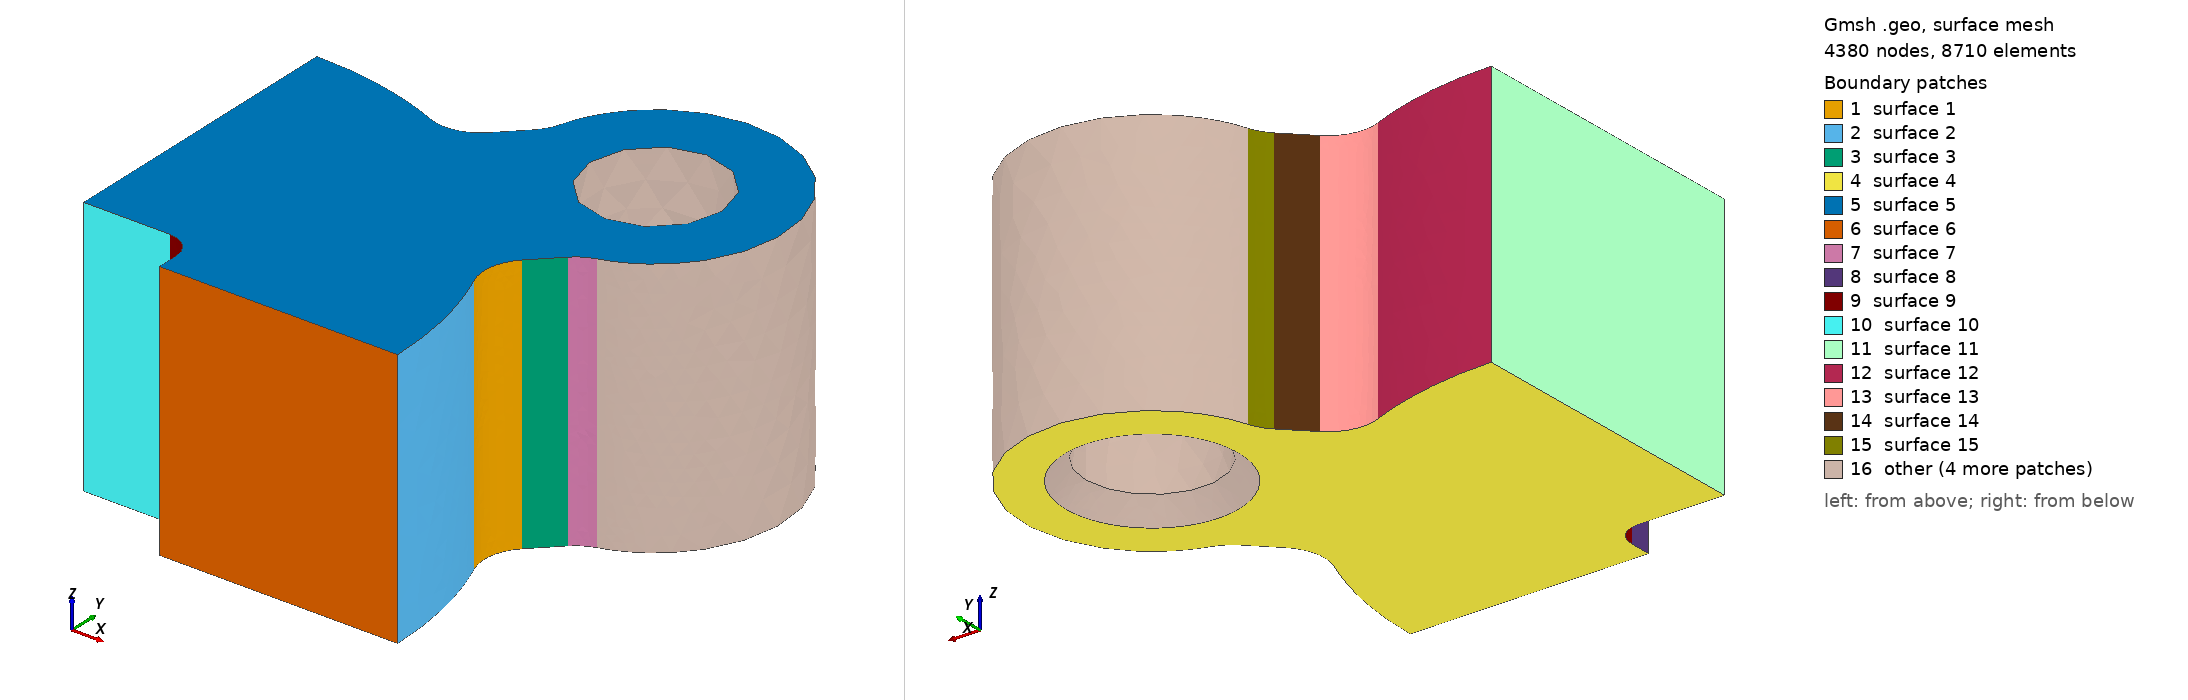

Gmsh geometry script, surface-meshed: 4380 nodes, 8710 surface elements. Boundary patches (legend numbers): 1 surface 1, 2 surface 2, 3 surface 3, 4 surface 4, 5 surface 5, 6 surface 6, 7 surface 7, 8 surface 8, 9 surface 9, 10 surface 10, 11 surface 11, 12 surface 12, 13 surface 13, 14 surface 14, 15 surface 15, 16 other. Left view from above one corner, right view from below the opposite corner. The script declares no physical surfaces, so the legend lists its geometric surfaces. The drawing asked Gmsh for element sizes between 1% and 20% of the model's largest extent; the script's own settings can give other sizes.

=== cast_chamber_4.geo (drawn) ===
SetFactory("OpenCASCADE");
Point(102) = {254.06154293, 105.25080715, 0};
Point(103) = {287.32050855, 119.02909463, 0};
Point(104) = {261.86466443, 144.48493875, 0};
Circle(101) = {102, 103, 104};
Point(106) = {282.13344545, 164.75371977, 0};
Line(105) = {104, 106};
Point(108) = {307.58928957, 139.29787565, 0};
Point(109) = {297.63918351, 173.8954968, 0};
Circle(107) = {106, 108, 109};
Point(111) = {270.0, 270.0, 0};
Point(112) = {340.71067812, 340.71067812, 0};
Circle(110) = {109, 111, 112};
Point(114) = {173.8954968, 297.63918351, 0};
Circle(113) = {112, 111, 114};
Point(116) = {139.29787565, 307.58928957, 0};
Point(117) = {164.75371977, 282.13344545, 0};
Circle(115) = {114, 116, 117};
Point(119) = {144.48493875, 261.86466443, 0};
Line(118) = {117, 119};
Point(121) = {119.02909463, 287.32050855, 0};
Point(122) = {105.25080715, 254.06154293, 0};
Circle(120) = {119, 121, 122};
Point(124) = {0.0, 0.0, 0};
Point(125) = {-105.25080715, 254.06154293, 0};
Circle(123) = {122, 124, 125};
Point(127) = {-119.02909463, 287.32050855, 0};
Point(128) = {-144.48493875, 261.86466443, 0};
Circle(126) = {125, 127, 128};
Point(130) = {-164.75371977, 282.13344545, 0};
Line(129) = {128, 130};
Point(132) = {-139.29787565, 307.58928957, 0};
Point(133) = {-173.8954968, 297.63918351, 0};
Circle(131) = {130, 132, 133};
Point(135) = {-270.0, 270.0, 0};
Point(136) = {-340.71067812, 340.71067812, 0};
Circle(134) = {133, 135, 136};
Point(138) = {-297.63918351, 173.8954968, 0};
Circle(137) = {136, 135, 138};
Point(140) = {-307.58928957, 139.29787565, 0};
Point(141) = {-282.13344545, 164.75371977, 0};
Circle(139) = {138, 140, 141};
Point(143) = {-261.86466443, 144.48493875, 0};
Line(142) = {141, 143};
Point(145) = {-287.32050855, 119.02909463, 0};
Point(146) = {-254.06154293, 105.25080715, 0};
Circle(144) = {143, 145, 146};
Point(148) = {-254.06154293, -105.25080715, 0};
Circle(147) = {146, 124, 148};
Point(150) = {-287.32050855, -119.02909463, 0};
Point(151) = {-261.86466443, -144.48493875, 0};
Circle(149) = {148, 150, 151};
Point(153) = {-282.13344545, -164.75371977, 0};
Line(152) = {151, 153};
Point(155) = {-307.58928957, -139.29787565, 0};
Point(156) = {-297.63918351, -173.8954968, 0};
Circle(154) = {153, 155, 156};
Point(158) = {-270.0, -270.0, 0};
Point(159) = {-340.71067812, -340.71067812, 0};
Circle(157) = {156, 158, 159};
Point(161) = {-173.8954968, -297.63918351, 0};
Circle(160) = {159, 158, 161};
Point(163) = {-139.29787565, -307.58928957, 0};
Point(164) = {-164.75371977, -282.13344545, 0};
Circle(162) = {161, 163, 164};
Point(166) = {-144.48493875, -261.86466443, 0};
Line(165) = {164, 166};
Point(168) = {-119.02909463, -287.32050855, 0};
Point(169) = {-105.25080715, -254.06154293, 0};
Circle(167) = {166, 168, 169};
Point(171) = {105.25080715, -254.06154293, 0};
Circle(170) = {169, 124, 171};
Point(173) = {119.02909463, -287.32050855, 0};
Point(174) = {144.48493875, -261.86466443, 0};
Circle(172) = {171, 173, 174};
Point(176) = {164.75371977, -282.13344545, 0};
Line(175) = {174, 176};
Point(178) = {139.29787565, -307.58928957, 0};
Point(179) = {173.8954968, -297.63918351, 0};
Circle(177) = {176, 178, 179};
Point(181) = {270.0, -270.0, 0};
Point(182) = {340.71067812, -340.71067812, 0};
Circle(180) = {179, 181, 182};
Point(184) = {297.63918351, -173.8954968, 0};
Circle(183) = {182, 181, 184};
Point(186) = {307.58928957, -139.29787565, 0};
Point(187) = {282.13344545, -164.75371977, 0};
Circle(185) = {184, 186, 187};
Point(189) = {261.86466443, -144.48493875, 0};
Line(188) = {187, 189};
Point(191) = {287.32050855, -119.02909463, 0};
Point(192) = {254.06154293, -105.25080715, 0};
Circle(190) = {189, 191, 192};
Circle(193) = {192, 124, 102};
Curve Loop(194) = {101,105,107,110,113,115,118,120,123,126,129,131,134,137,139,142,144,147,149,152,154,157,160,162,165,167,170,172,175,177,180,183,185,188,190,193};
Plane Surface(195) = {194};
outerEx[] = Extrude {0,0,205.0} { Surface{195}; };
outer = outerEx[1];
padMark0 = 0;
padMark1 = 1;
padMark2 = 2;
padMark3 = 3;
Cylinder(1196) = {-270.0,-270.0,-1,0,0,207.0,52.0};
Cylinder(1197) = {270.0,-270.0,-1,0,0,207.0,52.0};
Cylinder(1198) = {270.0,270.0,-1,0,0,207.0,52.0};
Cylinder(1199) = {-270.0,270.0,-1,0,0,207.0,52.0};
Cone(1200) = {-270.0,-270.0,-1,0,0,17.0,67.9375,52.0};
Cone(1201) = {270.0,-270.0,-1,0,0,17.0,67.9375,52.0};
Cone(1202) = {270.0,270.0,-1,0,0,17.0,67.9375,52.0};
Cone(1203) = {-270.0,270.0,-1,0,0,17.0,67.9375,52.0};
Point(1205) = {-88.0, -17.0, -1.0};
Point(1206) = {-68.0, -17.0, -1.0};
Point(1207) = {-68.0, -37.0, -1.0};
Circle(1204) = {1205, 1206, 1207};
Point(1209) = {68.0, -37.0, -1.0};
Line(1208) = {1207, 1209};
Point(1211) = {68.0, -17.0, -1.0};
Point(1212) = {88.0, -17.0, -1.0};
Circle(1210) = {1209, 1211, 1212};
Point(1214) = {88.0, 17.0, -1.0};
Line(1213) = {1212, 1214};
Point(1216) = {68.0, 17.0, -1.0};
Point(1217) = {68.0, 37.0, -1.0};
Circle(1215) = {1214, 1216, 1217};
Point(1219) = {-68.0, 37.0, -1.0};
Line(1218) = {1217, 1219};
Point(1221) = {-68.0, 17.0, -1.0};
Point(1222) = {-88.0, 17.0, -1.0};
Circle(1220) = {1219, 1221, 1222};
Line(1223) = {1222, 1205};
Curve Loop(1224) = {1204,1208,1210,1213,1215,1218,1220,1223};
Plane Surface(1225) = {1224};
outletEx[] = Extrude {0,0,207.0} { Surface{1225}; };
outlet = outletEx[1];
bodies[] = BooleanDifference{ Volume{outer}; Delete; }{ Volume{1196,1197,1198,1199,1200,1201,1202,1203,outlet}; Delete; };
For i In {0:#bodies[]-1}
  Printf("VOL %g %.15g", bodies[i], Mass Volume{bodies[i]});
EndFor
Box(2226) = {0,0,-100,500,500,400};
sector[] = BooleanIntersection{ Volume{bodies[]}; Delete; }{ Volume{2226}; Delete; };
Mesh.MeshSizeMax = 29.0;
Mesh.MeshSizeFromPoints = 0; Mesh.MeshSizeFromCurvature = 10; Mesh.SecondOrderLinear = 1;
Mesh.MeshSizeExtendFromBoundary = 0; Mesh.RandomSeed = 42; Mesh.MaxNumThreads3D = 1;
Field[2227] = MathEval;
Field[2227].F = "2.8+(29.0-2.8)*Min(1,Max(0,(Abs(Sqrt((x-(287.3205085484039))^2+(y-(119.02909462600554))^2)-36.0)-1)/13))";
Field[2228] = MathEval;
Field[2228].F = "2.8+(29.0-2.8)*Min(1,Max(0,(Abs(Sqrt((x-(119.02909462600554))^2+(y-(287.3205085484039))^2)-36.0)-1)/13))";
Field[2229] = MathEval;
Field[2229].F = "2.8+(29.0-2.8)*Min(1,Max(0,(Abs(Sqrt((x-(307.5892895732601))^2+(y-(139.29787565086173))^2)-36.0)-1)/13))";
Field[2230] = MathEval;
Field[2230].F = "2.8+(29.0-2.8)*Min(1,Max(0,(Abs(Sqrt((x-(139.29787565086173))^2+(y-(307.5892895732601))^2)-36.0)-1)/13))";
Field[2231] = MathEval;
Field[2231].F = "2.0+(29.0-2.0)*Min(1,Max(0,(Abs(Sqrt((x-(68.0))^2+(y-(17.0))^2)-20.0)-1)/13))";
Field[2232] = MathEval; Field[2232].F = "2.8+(29.0-2.8)*Min(1,Max(Abs(Sqrt((x-270.0)^2+(y-270.0)^2)-67.0),Max(0,z-16.0))/24)";
Field[2233] = Min; Field[2233].FieldsList = {2227,2228,2229,2230,2231,2232};
Background Field = 2233;
